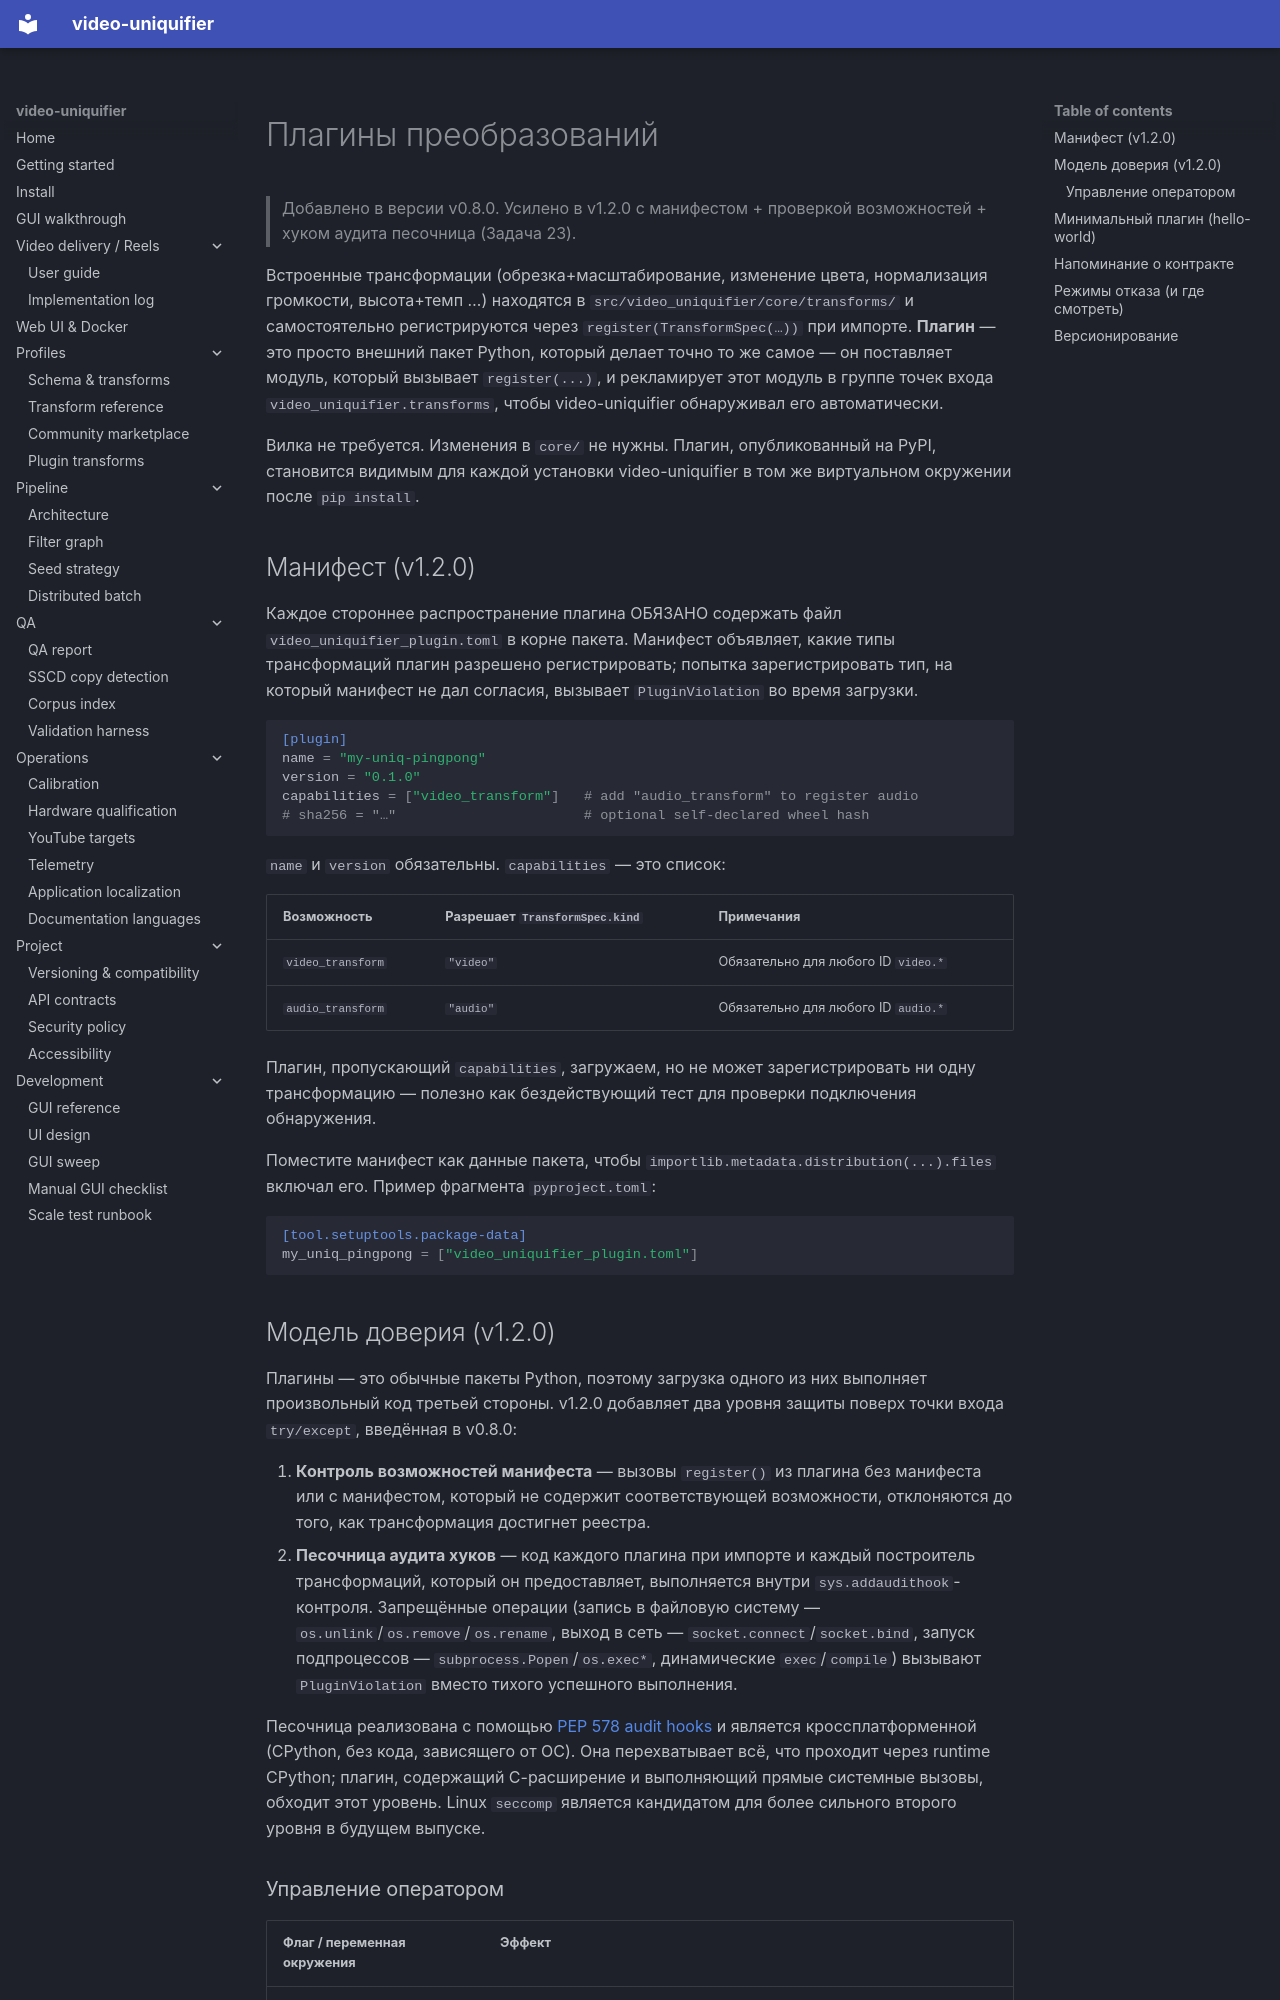

repository: Hostlife22/video-uniquifier · page: ru/plugins/index.html · generator: mkdocs

<a id="transform-plugins"></a>

# Плагины преобразований

> Добавлено в версии v0.8.0. Усилено в v1.2.0 с манифестом + проверкой возможностей + хуком аудита
> песочница (Задача 23).

Встроенные трансформации (обрезка+масштабирование, изменение цвета, нормализация громкости, высота+темп …) находятся в
`src/video_uniquifier/core/transforms/` и самостоятельно регистрируются через `register(TransformSpec(…))` при импорте. **Плагин** — это просто внешний пакет Python, который делает точно то же самое — он поставляет модуль, который вызывает `register(...)`, и рекламирует этот модуль в группе точек входа `video_uniquifier.transforms`, чтобы video-uniquifier обнаруживал его автоматически.

Вилка не требуется. Изменения в `core/` не нужны. Плагин, опубликованный на PyPI, становится видимым для каждой установки video-uniquifier в том же виртуальном окружении после `pip install`.

<a id="manifest-v120"></a>

## Манифест (v1.2.0)

Каждое стороннее распространение плагина ОБЯЗАНО содержать файл `video_uniquifier_plugin.toml` в корне пакета. Манифест объявляет, какие типы трансформаций плагин разрешено регистрировать; попытка зарегистрировать тип, на который манифест не дал согласия, вызывает `PluginViolation` во время загрузки.

```toml
[plugin]
name = "my-uniq-pingpong"
version = "0.1.0"
capabilities = ["video_transform"]   # add "audio_transform" to register audio
# sha256 = "…"                       # optional self-declared wheel hash
```

`name` и `version` обязательны. `capabilities` — это список:

|Возможность|Разрешает `TransformSpec.kind`|Примечания|
|--------------------|------------------------------|-------|
| `video_transform`  | `"video"`                    |Обязательно для любого ID `video.*`|
| `audio_transform`  | `"audio"`                    |Обязательно для любого ID `audio.*`|

Плагин, пропускающий `capabilities`, загружаем, но не может зарегистрировать ни одну трансформацию — полезно как бездействующий тест для проверки подключения обнаружения.

Поместите манифест как данные пакета, чтобы `importlib.metadata.distribution(...).files` включал его. Пример фрагмента `pyproject.toml`:

```toml
[tool.setuptools.package-data]
my_uniq_pingpong = ["video_uniquifier_plugin.toml"]
```

<a id="trust-model-v120"></a>
